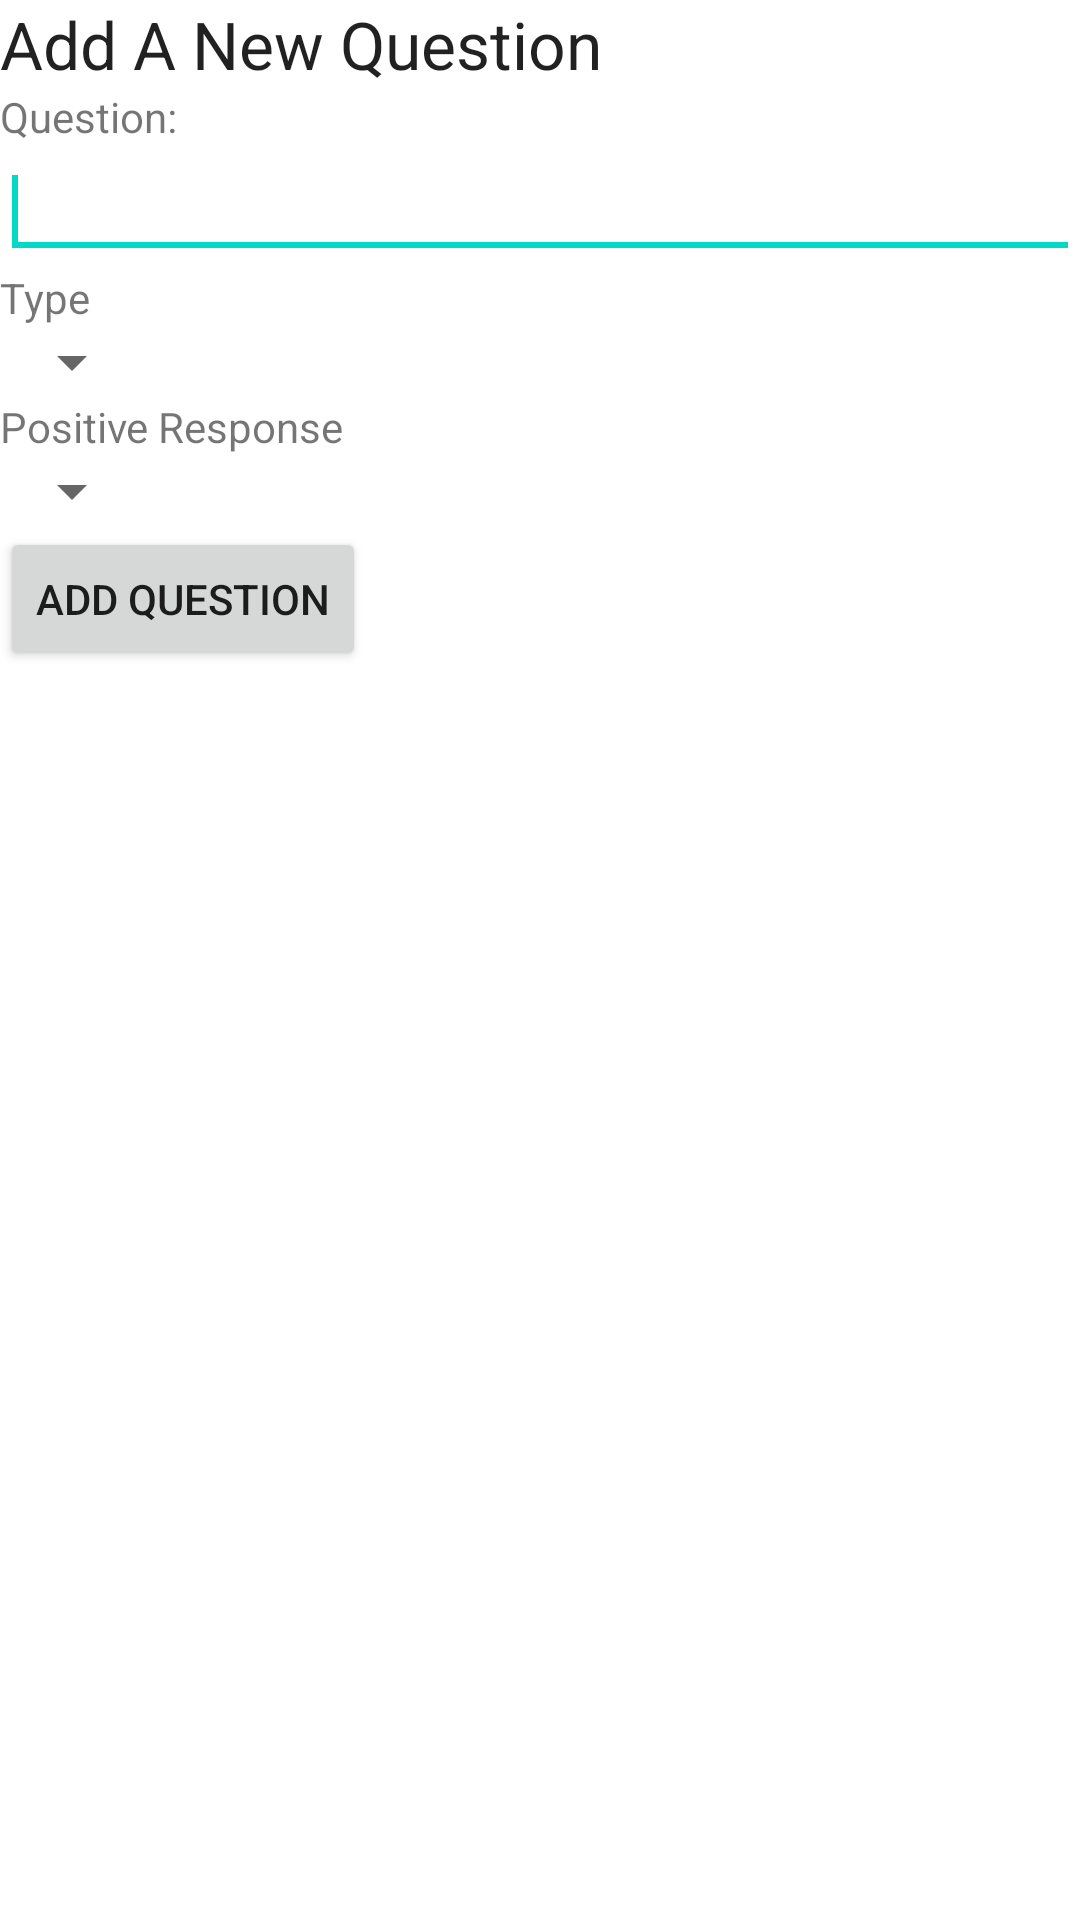

Reconstruct the res/layout file that produces this screen, plus the resources it refers to.
<!-- AndroidManifest.xml: fallback theme Theme.MaterialComponents.DayNight.NoActionBar -->
<!-- res/layout/add_edit_question_layout.xml -->
<?xml version="1.0" encoding="utf-8"?>
<LinearLayout
  xmlns:android="http://schemas.android.com/apk/res/android"
  android:orientation="vertical"
  android:layout_width="fill_parent"
  android:layout_height="fill_parent">
    <TextView 
    	android:textAppearance="?android:attr/textAppearanceLarge" 
    	android:layout_width="wrap_content" 
    	android:id="@+id/addEditQuestionHeader" 
    	android:layout_height="wrap_content" 
    	android:text="@string/add_question_label"/>
    <TextView 
    	android:id="@+id/textView2" 
    	android:layout_width="wrap_content" 
    	android:layout_height="wrap_content" 
    	android:text="Question:"/>
    <EditText 
    	android:layout_width="fill_parent" 
    	android:inputType="textMultiLine" 
    	android:id="@+id/addQuestionText" 
    	android:layout_height="wrap_content">
        <requestFocus></requestFocus>
    </EditText>
    <TextView 
    	android:id="@+id/textView3" 
    	android:layout_width="wrap_content" 
    	android:layout_height="wrap_content" 
    	android:text="Type"/>
    <Spinner 
    	android:id="@+id/question_type_spinner" 
    	android:layout_height="wrap_content" 
    	android:layout_width="wrap_content"
    	android:prompt="@string/question_type_prompt"/>
    <TextView 
    	android:id="@+id/textView4" 
    	android:layout_width="wrap_content" 
    	android:layout_height="wrap_content" 
    	android:text="Positive Response"/>
    <Spinner 
    	android:id="@+id/pos_response_spinner" 
    	android:layout_height="wrap_content" 
    	android:layout_width="wrap_content"
    	android:prompt="@string/pos_response_prompt"/>
    <Button android:text="@string/add_question_btn_text" 
    	android:id="@+id/addQuestionBtn" 
    	android:layout_width="wrap_content" 
    	android:layout_height="wrap_content"/>
    
</LinearLayout>
<!-- resources referenced by this layout -->
<resources>
  <string name="add_question_btn_text">Add Question</string>
  <string name="add_question_label">Add A New Question</string>
  <string name="pos_response_prompt">Choose A Positive Response</string>
  <string name="question_type_prompt">Choose A Question Type</string>
</resources>
